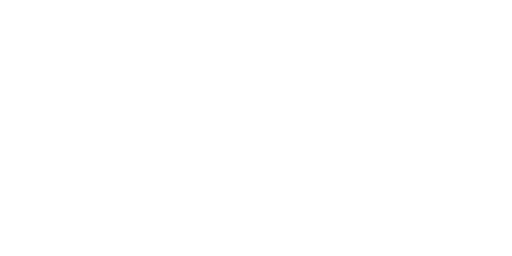
t = 0.00 s
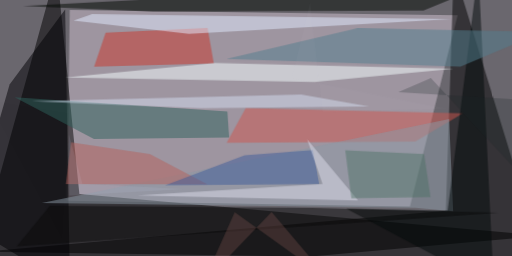
t = 2.99 s
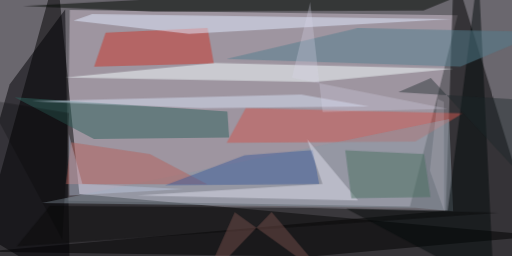
t = 3.12 s
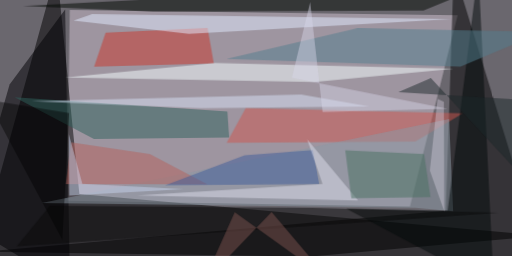
t = 3.24 s
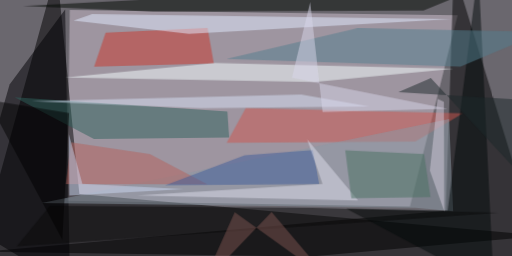
t = 3.37 s
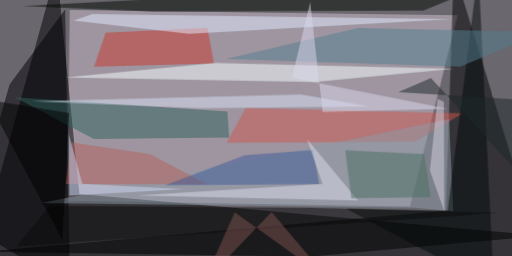
t = 3.49 s

The animated SVG that drew these frames (rendered in a browser with its animation timeline set to each time). Animation: 1 CSS @keyframes rule; one cycle of 3.49 s.

<svg xmlns="http://www.w3.org/2000/svg" viewBox="0 0 400 200"><style>@keyframes fade { from {opacity: 0} to {opacity: 1} } ellipse, path { opacity: 0; animation: fade .5s forwards; }</style><path fill="#6a676e" d="M0 0h400v200H0z"/><g fill-opacity=".5"><path fill="#d1c3d1" d="M357.5 11.8l-303-4.1-2.2 149.1 268 4.4z" style="animation-delay: 0.00s;"/><path d="M44.3-24.2l-68.5 248.4 448.4-40L62 151.5z" style="animation-delay: 0.19s;"/><path d="M424.2 203.3L354.5-24.2l-6.2 188.8-361.2 32z" style="animation-delay: 0.38s;"/><path fill="#000104" d="M7.5 66L50.9 7.4l3.8 216.8-79-47.7z" style="animation-delay: 0.56s;"/><path fill="#ca362b" d="M73.5 52.1l9-26.6 79.6-3.7 4.9 27.8z" style="animation-delay: 0.75s;"/><path fill="#2e635d" d="M177.6 87.1l1.4 20.3-105.6 1.2-62-32.7z" style="animation-delay: 0.93s;"/><path fill="#010800" d="M387.5-15L17.8 4.8l101.8 4.3 211.2-.8z" style="animation-delay: 1.10s;"/><path fill="#f5ffff" d="M245.5 64.1L50.8 60.5 168 49.1l186.4 4.5z" style="animation-delay: 1.28s;"/><path fill="#cd574e" d="M177.1 111.5l147.3-1 37.3-22L192 84.4z" style="animation-delay: 1.45s;"/><path fill="#8c9aa6" d="M32.6 158.7L350.9 93l3.1 72-29.4-2.7z" style="animation-delay: 1.61s;"/><path fill="#030b0b" d="M385.8 224.2L373.7-24l-24 188.6-79-1.5z" style="animation-delay: 1.76s;"/><path fill="#e1ecff" d="M57.4 16L72 11l280.7 4-205.1 11.5z" style="animation-delay: 1.91s;"/><path fill="#0b0b0a" d="M243.9 162.3L39 160.7l-25.9 31.7 376.2-26.2z" style="animation-delay: 2.05s;"/><path fill="#b6625d" d="M162 144l-110.5-.2 4-32.7 61.6 9.2z" style="animation-delay: 2.19s;"/><path fill="#3e5c99" d="M129 144.7l120.4-1-4.9-26.5-53.4 4z" style="animation-delay: 2.31s;"/><path fill="#537f8d" d="M177 46.1l182.7 6 64.5-27.2L279.4 22z" style="animation-delay: 2.43s;"/><path fill="#dedeeb" d="M239.9 108.8l12.1 35-145.2 9 173 3.8z" style="animation-delay: 2.53s;"/><path fill="#d8e1f5" d="M288.5 83.2L157 84.5 24.6 79l210.7-5.2z" style="animation-delay: 2.63s;"/><path fill="#487060" d="M269.7 117.3l4.8 37.6 61.8-.9-5-33.7z" style="animation-delay: 2.71s;"/><path fill="#7c5550" d="M183.4 165.8l73.8 53-45-53.3-53.9 56.4z" style="animation-delay: 2.79s;"/><path fill="#1d282a" d="M336.6 61l-25.4 11 113 6.9v76.4z" style="animation-delay: 2.85s;"/><path fill="#ccd7f2" d="M64.3 143.7l79.5 4.1-89.7 5.1-.4-48.2z" style="animation-delay: 2.91s;"/><path fill="#dad8eb" d="M252 87.6l97.7-2.7L228 60.8l14.3-59.3z" style="animation-delay: 2.95s;"/><path d="M54 88.4l-61.5-10-16.7-27.3 72.9 136.3z" style="animation-delay: 2.98s;"/><path fill="#d8d0df" d="M341.8 77.2l-6 56.1 11.3 31.9-.3-85.7z" style="animation-delay: 2.99s;"/></g></svg>
